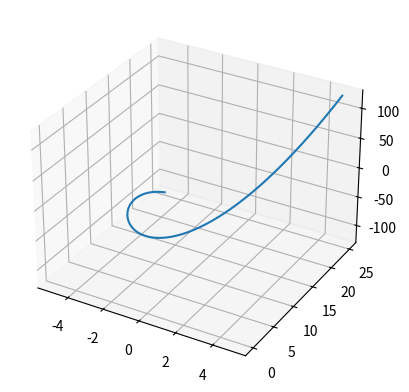

The script that saved this image:
import numpy as np
import matplotlib.pyplot as plt

fig = plt.figure()
ax = fig.add_subplot(projection='3d')

t = np.linspace(-5, 5, 100)

x = lambda t: t
y = lambda t: t**2
z = lambda t: t**3

ax.plot(x(t),y(t),z(t))

plt.show()